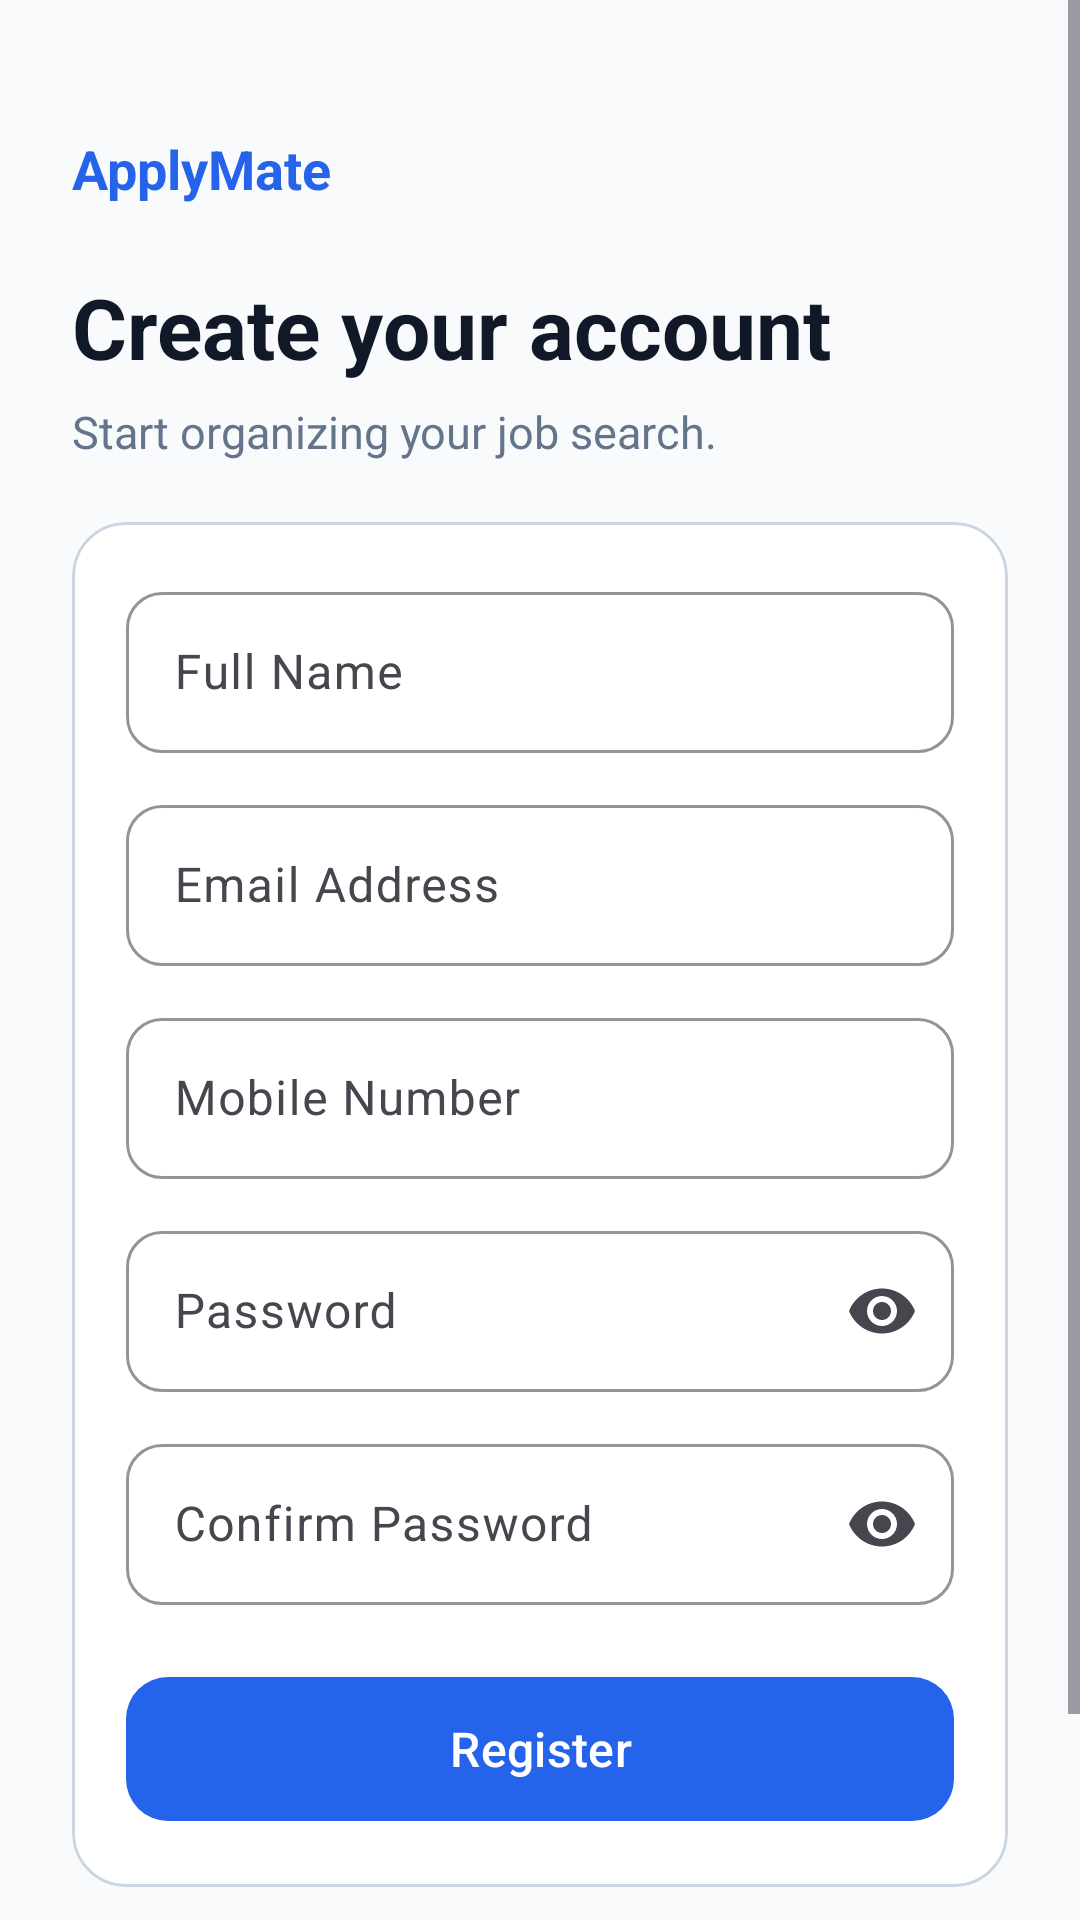

Layout XML and referenced resources for this Android screen:
<!-- AndroidManifest.xml: application theme Theme.ApplyMate -->
<!-- res/layout/activity_registration.xml -->
<?xml version="1.0" encoding="utf-8"?>
<ScrollView xmlns:android="http://schemas.android.com/apk/res/android"
    xmlns:app="http://schemas.android.com/apk/res-auto"
    android:layout_width="match_parent"
    android:layout_height="match_parent"
    android:clipToPadding="false"
    android:fillViewport="true"
    android:scrollbars="vertical">

    <LinearLayout
        android:layout_width="match_parent"
        android:layout_height="wrap_content"
        android:orientation="vertical"
        android:padding="24dp">

        <TextView
            android:layout_width="wrap_content"
            android:layout_height="wrap_content"
            android:layout_marginTop="20dp"
            android:text="@string/app_name"
            android:textColor="@color/primary_blue"
            android:textSize="18sp"
            android:textStyle="bold" />

        <TextView
            android:layout_width="match_parent"
            android:layout_height="wrap_content"
            android:layout_marginTop="22dp"
            android:text="@string/register_title"
            android:textColor="@color/primary_text"
            android:textSize="28sp"
            android:textStyle="bold" />

        <TextView
            android:layout_width="match_parent"
            android:layout_height="wrap_content"
            android:layout_marginTop="6dp"
            android:text="@string/register_subtitle"
            android:textColor="@color/secondary_text"
            android:textSize="15sp" />

        <com.google.android.material.card.MaterialCardView
            android:layout_width="match_parent"
            android:layout_height="wrap_content"
            android:layout_marginTop="20dp"
            app:cardBackgroundColor="@color/card_white"
            app:cardCornerRadius="18dp"
            app:cardElevation="0dp"
            app:strokeColor="@color/outline"
            app:strokeWidth="1dp">

            <LinearLayout
                android:layout_width="match_parent"
                android:layout_height="wrap_content"
                android:orientation="vertical"
                android:padding="18dp">

                <com.google.android.material.textfield.TextInputLayout
                    style="@style/ApplyMateInputLayout"
                    android:layout_width="match_parent"
                    android:layout_height="wrap_content"
                    android:hint="@string/full_name">

                    <com.google.android.material.textfield.TextInputEditText
                        android:id="@+id/input_full_name"
                        style="@style/ApplyMateInput"
                        android:inputType="textPersonName"
                        android:imeOptions="actionNext" />
                </com.google.android.material.textfield.TextInputLayout>

                <com.google.android.material.textfield.TextInputLayout
                    style="@style/ApplyMateInputLayout"
                    android:layout_width="match_parent"
                    android:layout_height="wrap_content"
                    android:layout_marginTop="12dp"
                    android:hint="@string/email">

                    <com.google.android.material.textfield.TextInputEditText
                        android:id="@+id/input_email"
                        style="@style/ApplyMateInput"
                        android:inputType="textEmailAddress"
                        android:imeOptions="actionNext" />
                </com.google.android.material.textfield.TextInputLayout>

                <com.google.android.material.textfield.TextInputLayout
                    style="@style/ApplyMateInputLayout"
                    android:layout_width="match_parent"
                    android:layout_height="wrap_content"
                    android:layout_marginTop="12dp"
                    android:hint="@string/mobile_number">

                    <com.google.android.material.textfield.TextInputEditText
                        android:id="@+id/input_mobile"
                        style="@style/ApplyMateInput"
                        android:inputType="phone"
                        android:imeOptions="actionNext" />
                </com.google.android.material.textfield.TextInputLayout>

                <com.google.android.material.textfield.TextInputLayout
                    style="@style/ApplyMateInputLayout"
                    android:layout_width="match_parent"
                    android:layout_height="wrap_content"
                    android:layout_marginTop="12dp"
                    android:hint="@string/password"
                    app:endIconMode="password_toggle">

                    <com.google.android.material.textfield.TextInputEditText
                        android:id="@+id/input_password"
                        style="@style/ApplyMateInput"
                        android:inputType="textPassword"
                        android:imeOptions="actionNext" />
                </com.google.android.material.textfield.TextInputLayout>

                <com.google.android.material.textfield.TextInputLayout
                    style="@style/ApplyMateInputLayout"
                    android:layout_width="match_parent"
                    android:layout_height="wrap_content"
                    android:layout_marginTop="12dp"
                    android:hint="@string/confirm_password"
                    app:endIconMode="password_toggle">

                    <com.google.android.material.textfield.TextInputEditText
                        android:id="@+id/input_confirm_password"
                        style="@style/ApplyMateInput"
                        android:inputType="textPassword"
                        android:imeOptions="actionDone" />
                </com.google.android.material.textfield.TextInputLayout>

                <com.google.android.material.button.MaterialButton
                    android:id="@+id/button_register"
                    android:layout_width="match_parent"
                    android:layout_height="56dp"
                    android:layout_marginTop="20dp"
                    android:text="@string/register"
                    android:textSize="16sp"
                    app:backgroundTint="@color/primary_blue"
                    app:cornerRadius="14dp" />
            </LinearLayout>
        </com.google.android.material.card.MaterialCardView>

        <LinearLayout
            android:layout_width="match_parent"
            android:layout_height="wrap_content"
            android:layout_marginTop="16dp"
            android:gravity="center"
            android:orientation="horizontal">

            <TextView
                android:layout_width="wrap_content"
                android:layout_height="wrap_content"
                android:text="@string/already_have_account"
                android:textColor="@color/secondary_text"
                android:textSize="14sp" />

            <TextView
                android:id="@+id/link_login"
                android:layout_width="wrap_content"
                android:layout_height="48dp"
                android:gravity="center"
                android:paddingStart="6dp"
                android:paddingEnd="6dp"
                android:text="@string/login_link"
                android:textColor="@color/primary_blue"
                android:textSize="14sp"
                android:textStyle="bold" />
        </LinearLayout>
    </LinearLayout>
</ScrollView>
<!-- resources referenced by this layout -->
<resources>
  <color name="card_white">#FFFFFF</color>
  <color name="outline">#CBD5E1</color>
  <color name="primary_blue">#2563EB</color>
  <color name="primary_text">#111827</color>
  <color name="secondary_text">#64748B</color>
  <string name="already_have_account">Already have an account?</string>
  <string name="app_name">ApplyMate</string>
  <string name="confirm_password">Confirm Password</string>
  <string name="email">Email Address</string>
  <string name="full_name">Full Name</string>
  <string name="login_link">Login</string>
  <string name="mobile_number">Mobile Number</string>
  <string name="password">Password</string>
  <string name="register">Register</string>
  <string name="register_subtitle">Start organizing your job search.</string>
  <string name="register_title">Create your account</string>
  <style name="ApplyMateInput">
          <item name="android:layout_width">match_parent</item>
          <item name="android:layout_height">wrap_content</item>
          <item name="android:textColor">@color/primary_text</item>
          <item name="android:textColorHint">@color/secondary_text</item>
          <item name="android:textSize">16sp</item>
          <item name="android:paddingTop">16dp</item>
          <item name="android:paddingBottom">16dp</item>
      </style>
  <style name="ApplyMateInputLayout">
          <item name="boxBackgroundMode">outline</item>
          <item name="boxBackgroundColor">@color/card_white</item>
          <item name="boxStrokeColor">@color/outline</item>
          <item name="boxCornerRadiusTopStart">12dp</item>
          <item name="boxCornerRadiusTopEnd">12dp</item>
          <item name="boxCornerRadiusBottomStart">12dp</item>
          <item name="boxCornerRadiusBottomEnd">12dp</item>
          <item name="hintTextColor">@color/secondary_text</item>
      </style>
  <style name="Theme.ApplyMate" parent="Base.Theme.ApplyMate" />
  <style name="Base.Theme.ApplyMate" parent="Theme.Material3.DayNight.NoActionBar">
          <item name="colorPrimary">@color/primary_blue</item>
          <item name="colorOnPrimary">@color/card_white</item>
          <item name="colorSecondary">@color/primary_blue</item>
          <item name="colorError">@color/error</item>
          <item name="android:colorAccent">@color/primary_blue</item>
          <item name="android:statusBarColor">@color/background</item>
          <item name="android:navigationBarColor">@color/primary_blue</item>
          <item name="android:windowLightStatusBar">true</item>
          <item name="android:windowBackground">@color/background</item>
      </style>
  <color name="error">#DC2626</color>
  <color name="background">#F8FAFC</color>
</resources>
